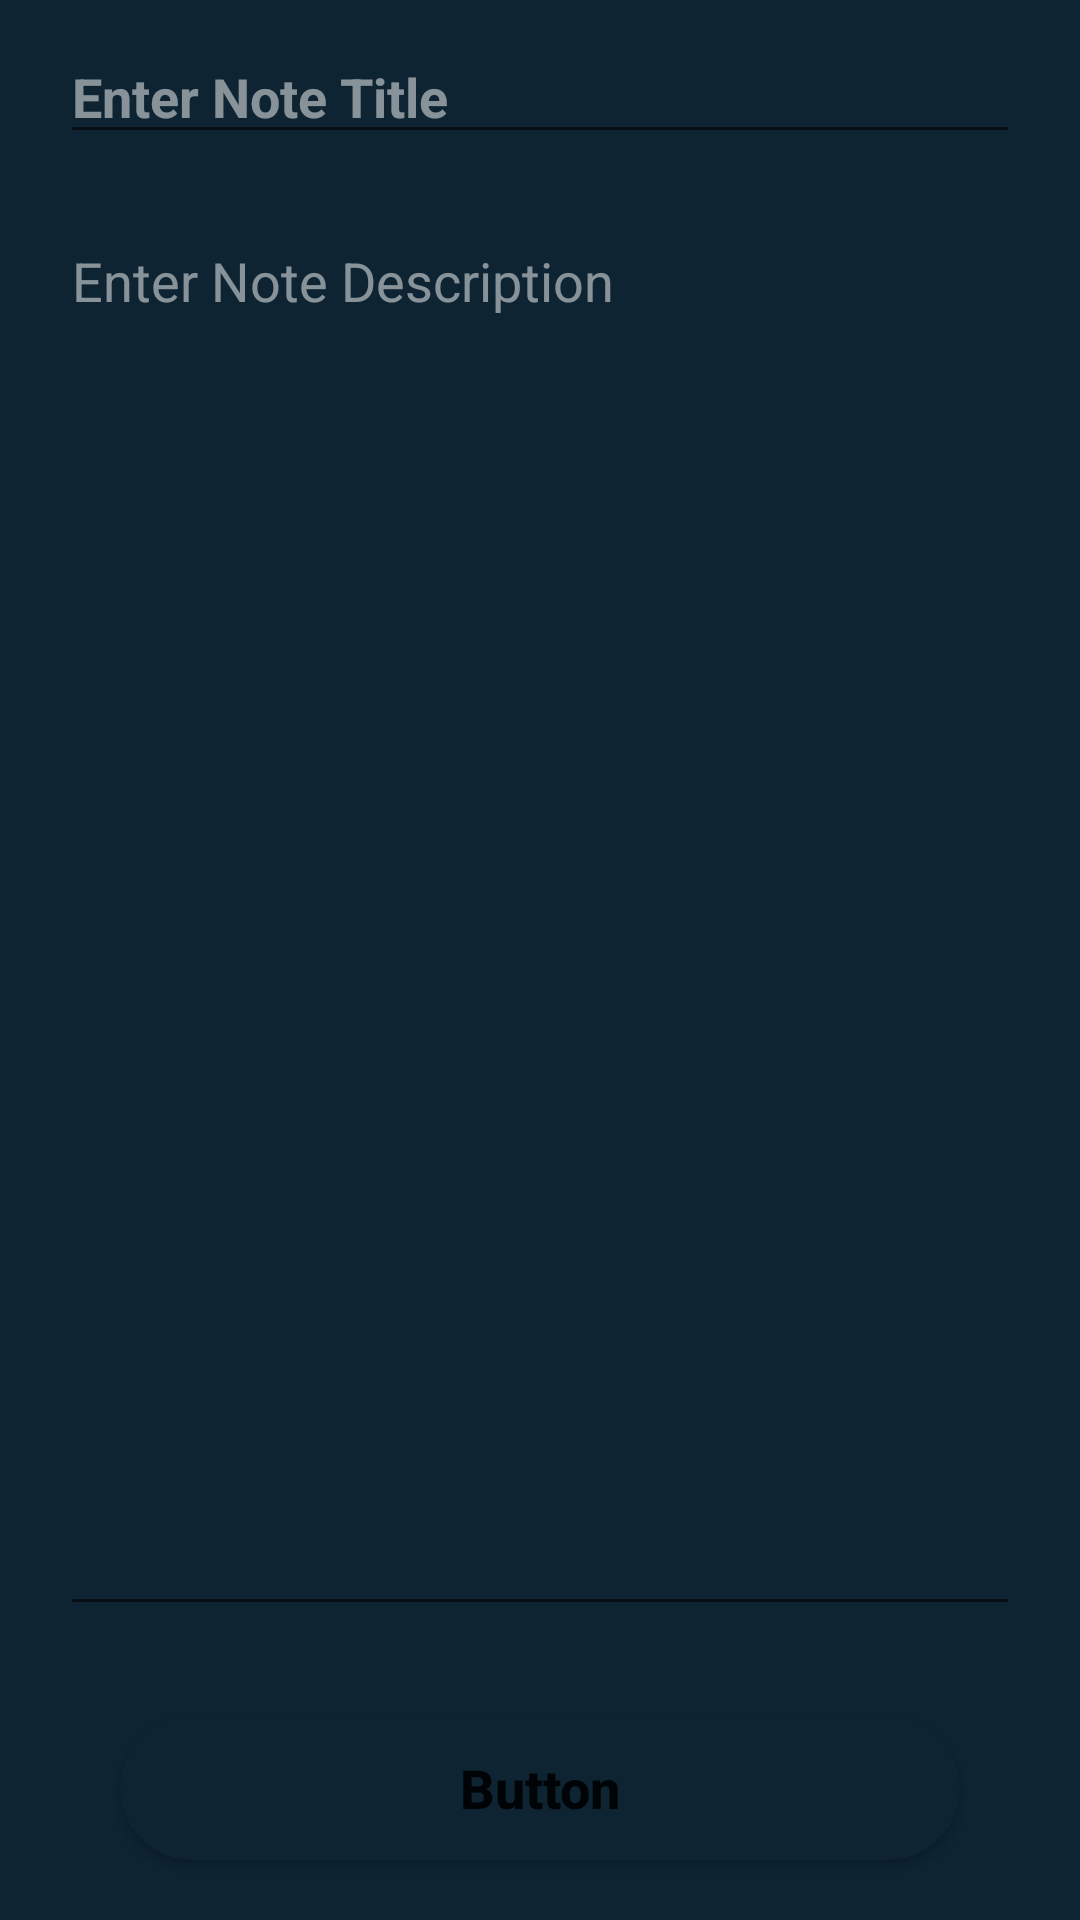

Here is an Android app screen rendered from its layout file. Give the layout XML and the strings, colors and styles it references.
<!-- AndroidManifest.xml: application theme Theme.TODONote -->
<!-- res/layout/activity_add_edit_note.xml -->
<?xml version="1.0" encoding="utf-8"?>
<RelativeLayout xmlns:android="http://schemas.android.com/apk/res/android"
    xmlns:tools="http://schemas.android.com/tools"
    android:layout_width="match_parent"
    android:layout_height="match_parent"
    android:background="@color/black_shade_1"
    tools:context=".AddEditNoteActivity">

    <EditText
        android:id="@+id/idEdtNoteTitle"
        android:layout_width="match_parent"
        android:layout_height="wrap_content"
        android:layout_marginStart="20dp"
        android:layout_marginTop="10dp"
        android:layout_marginEnd="20dp"
        android:layout_marginBottom="10dp"
        android:height="50dp"
        android:autofillHints=""
        android:hint="@string/enter_note_title"
        android:inputType="text"
        android:textColor="@color/white"
        android:textColorHint="#80FFFFFF"
        android:textStyle="bold" />

    <EditText
        android:id="@+id/idEdtNoteDescription"
        android:layout_width="match_parent"
        android:layout_height="match_parent"
        android:layout_above="@id/idBtnAddUpdate"
        android:layout_below="@id/idEdtNoteTitle"
        android:layout_marginStart="20dp"
        android:layout_marginTop="10dp"
        android:layout_marginEnd="20dp"
        android:layout_marginBottom="10dp"
        android:autofillHints=""
        android:gravity="start|top"
        android:hint="@string/enter_note_description"
        android:inputType="textMultiLine"
        android:singleLine="false"
        android:textColor="@color/white"
        android:textColorHint="#80FFFFFF" />

    <Button
        android:id="@+id/idBtnAddUpdate"
        android:layout_width="match_parent"
        android:layout_height="wrap_content"
        android:layout_alignParentBottom="true"
        android:layout_marginStart="40dp"
        android:layout_marginTop="20dp"
        android:layout_marginEnd="40dp"
        android:layout_marginBottom="20dp"
        android:background="@drawable/custom_button_back"
        android:text="@string/button"
        android:textAllCaps="false"
        android:textSize="18sp"
        android:textStyle="bold" />


</RelativeLayout>
<!-- resources referenced by this layout -->
<resources>
  <color name="black_shade_1">#0e2433</color>
  <color name="white">#FFFFFFFF</color>
  <!-- drawable custom_button_back (drawable) -->
  <?xml version="1.0" encoding="utf-8"?>
  <shape android:shape="rectangle" xmlns:android="http://schemas.android.com/apk/res/android">
  
      <solid android:color="@color/black_shade_1"/>
      <corners android:radius="300dp"/>
  
  </shape>
  <string name="button">Button</string>
  <string name="enter_note_description">Enter Note Description</string>
  <string name="enter_note_title">Enter Note Title</string>
  <style name="Theme.TODONote" parent="Theme.MaterialComponents.DayNight.DarkActionBar">
          
          <item name="colorPrimary">#00C853</item>
          <item name="colorPrimaryVariant">#00C853</item>
          <item name="colorOnPrimary">@color/white</item>
          
          <item name="colorSecondary">#80808080</item>
          <item name="colorSecondaryVariant">#00C853</item>
          <item name="colorOnSecondary">@color/black</item>
          
          <item name="android:statusBarColor">#0E2433</item>
          
      </style>
  <color name="black">#0E2433</color>
</resources>
